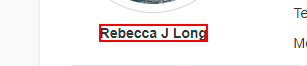
Workflow: Main

Step 1: get-text from the text in window 'Fake Person/Name Generator | User Identity, Account and Profile Generator' (chrome.exe)

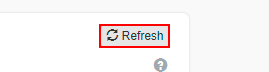
Step 2: click on the link 'Refresh' in window 'Fake Person/Name Generator | User Identity, Account and Profile Generator' (chrome.exe)